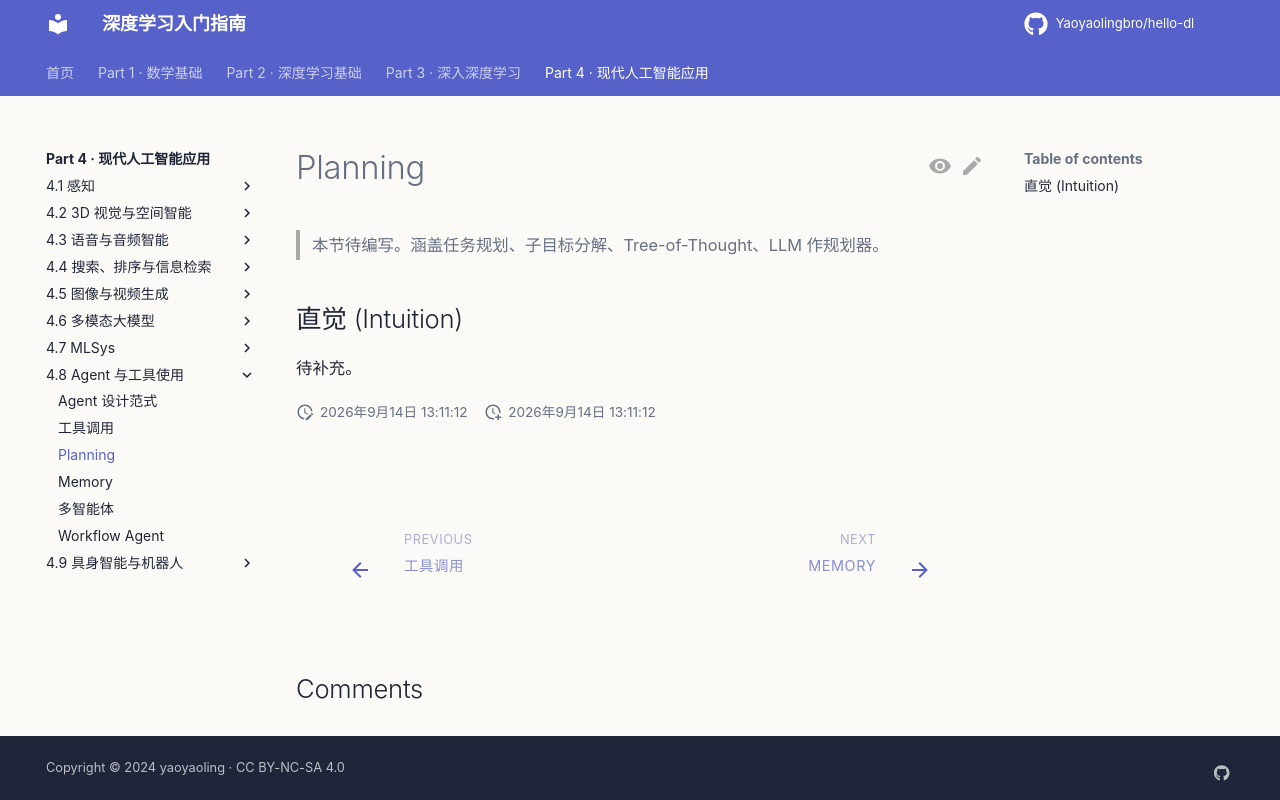

repository: Yaoyaolingbro/hello-dl · page: 04-applications/agent/planning/index.html · generator: mkdocs

# Planning

> 本节待编写。涵盖任务规划、子目标分解、Tree-of-Thought、LLM 作规划器。

## 直觉 (Intuition)

待补充。
